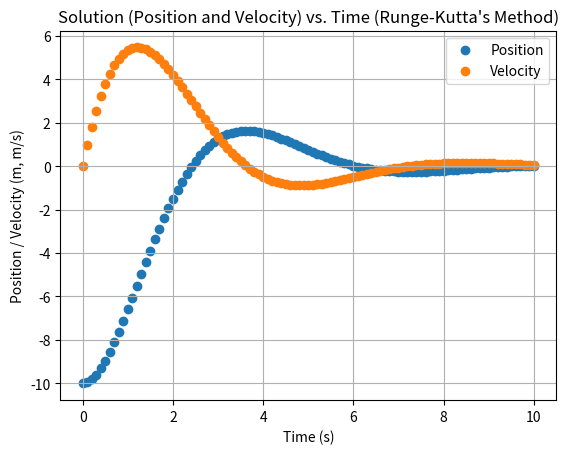

Python code for this plot:
import numpy as np
import matplotlib.pyplot as plt
import math

def rk4sys(dydt, tspan, y0, h, *args):
    """
    Solves a system of ordinary differential equations (ODEs) using the Runge-Kutta 4th order method.

    Args:
        dydt: Function defining the system of ODEs (takes t, y, *args as input).
        tspan: A list or array specifying the time span (start and end time).
        y0: The initial condition vector for the system.
        h: The step size for the integration.
        *args: Additional arguments to pass to the dydt function.

    Returns:
        tp: A list or array of time points.
        yp: A list or array of solution values at each time point.
    """
    # Extract start and end time
    ti = tspan[0]
    tf = tspan[-1]

    # Create time points array
    t = np.arange(ti, tf + h, h)
    num_steps = len(t)

    # Initialize solution arrays
    y = np.zeros((num_steps, len(y0)))
    y[0] = y0
    tp = t

    # Main loop for integration
    for i in range(1, num_steps):
        # Current time point
        tp0 = t[i - 1]

        # Runge-Kutta 4th order steps
        k1 = h * dydt(tp0, y[i - 1], *args)
        k2 = h * dydt(tp0 + 0.5 * h, y[i - 1] + 0.5 * k1, *args)
        k3 = h * dydt(tp0 + 0.5 * h, y[i - 1] + 0.5 * k2, *args)
        k4 = h * dydt(tp0 + h, y[i - 1] + k3, *args)

        # Update next value of y
        y[i] = y[i - 1] + (1.0 / 6.0) * (k1 + 2 * k2 + 2 * k3 + k4)

    return tp, y


# Example usage (assuming your dydt function is defined)
tspan =[0, 10]
y0 = [-10,0]
h = 0.1

def sdho(t, y):
    """
    Defines the system of ordinary differential equations for a simple harmonic oscillator.

    Args:
        t: The current time point.
        y: A list or array containing the state variables (position and velocity).

    Returns:
        A list containing the derivatives of the state variables (velocity and acceleration).
    """
    m = 10.0  # Mass of the oscillator (kg)
    k = 10.0  # Spring constant (N/m)
    c = 10.0  # Viscous damping coefficient 
    
    gamma=c/(2*np.sqrt(k*m))   # damping coefficient
    omega=np.sqrt(k/m)       # Angular Frequency

    # Extract position and velocity from y
    position, velocity = y

    # Calculate acceleration (Newton's second law)
    acceleration = -2*gamma*omega * position -  (omega**2)* velocity
    
    # Return derivatives (velocity, acceleration)
    return np.array([velocity, acceleration])
def dydt(t,y):
    return -2*y-20*t

tp, yp = rk4sys(sdho, tspan, y0, h)

# Use tp and yp for further analysis or plotting
print("Time (t):\n", tp)
print("\Position (x):\n", yp[:,0])
print("\Velocity (v):\n", yp[:,1])

plt.scatter(tp, yp[:,0], label="Position")
plt.scatter(tp, yp[:, 1], label="Velocity")
plt.xlabel('Time (s)')
plt.ylabel('Position / Velocity (m, m/s)')
plt.title('Solution (Position and Velocity) vs. Time (Runge-Kutta\'s Method)')
plt.legend()
plt.grid(True)
plt.show()
